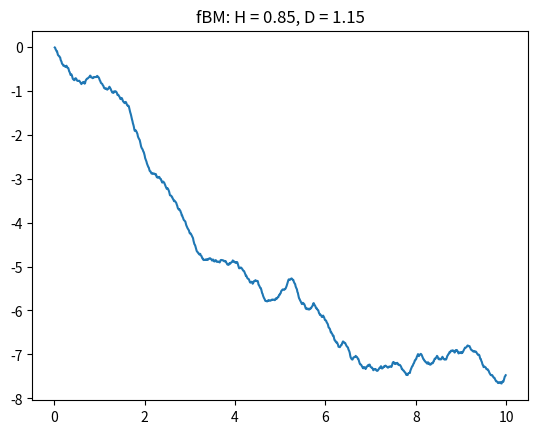

The script that saved this image:
#!/usr/bin/env python3

import numpy as np
import matplotlib.pyplot as plt

dt = 0.01
t = np.arange(0., 10., dt)
H = 0.85
D = 2 - H
n = len(t)

# Variance matrix
m = np.fromfunction(lambda i, j: 0.5*((i*dt)**(2*H) +
                    (j*dt)**(2*H) -
                    abs((i-j)*dt)**(2*H)),
                    (n, n))
# Drop first row and column to remove time zero,
# otherwise matrix is singular
m = np.delete(m, 0, 0)
m = np.delete(m, 0, 1)
# Drop 0 from vector of times, too
t = np.delete(t, 0)

# Draw from multivariate normal using the Cholesky factor
c = np.linalg.cholesky(m)
z = np.random.normal(0.0, 1.0, n-1)
xt = c.dot(z)

plt.plot(t, xt)
plt.title(f'fBM: H = {H}, D = {D}')
plt.show()

